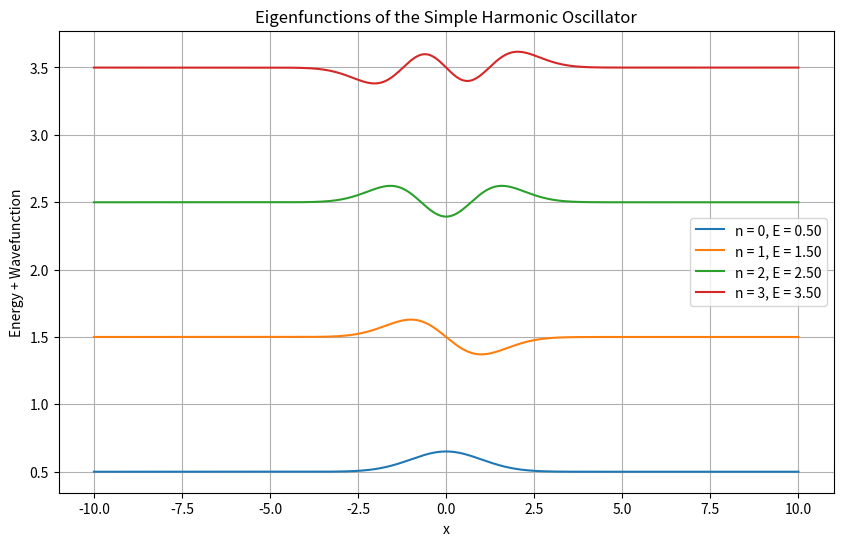
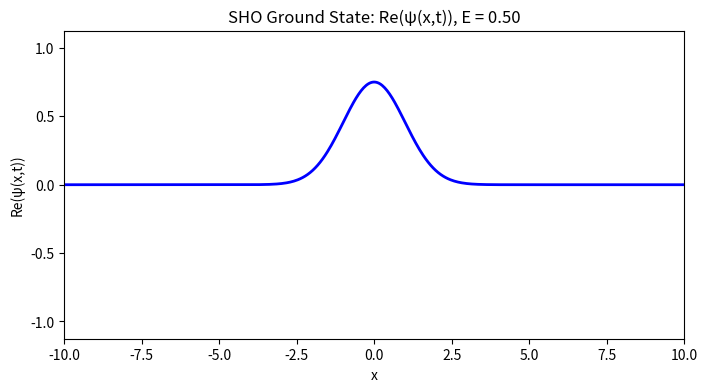
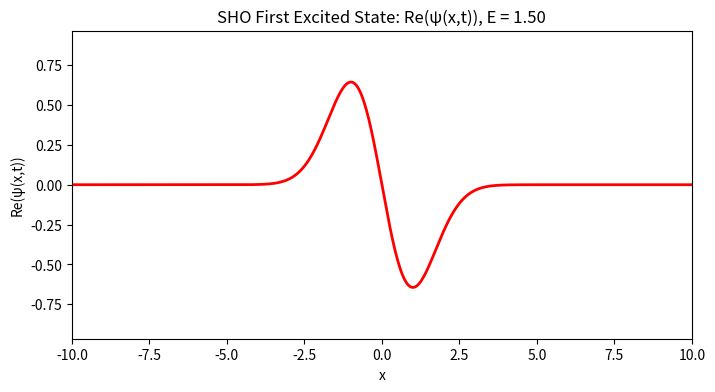

Here is the Python script that generated these plots, in order:
#!/usr/bin/env python3
# -*- coding: utf-8 -*-
"""
Created on Tue Mar 11 15:49:40 2025

This script demonstrates the simple harmonic oscillator (SHO) by:
1. Plotting the first four eigenfunctions (eigenvectors) with their corresponding energy levels.
2. Animating the time evolution (phase evolution) of the ground state.
3. Animating the time evolution of the first excited state.

Note:
For any stationary eigenstate, the time evolution introduces only a phase factor:
    ψ(x,t) = ψ(x,0) * exp(-i E t)
which does not affect the probability density. Here, we animate the real part to illustrate the evolution.

[redacted]
"""

import numpy as np
import matplotlib.pyplot as plt
from matplotlib.animation import FuncAnimation
from scipy.linalg import eigh

# -------------------------
# Section 1: Setup & Eigenvalue Problem
# -------------------------
# Step 1: Discretize the space
N = 500                   # Number of grid points
x_min, x_max = -10, 10    # Spatial range from -10 to 10
x = np.linspace(x_min, x_max, N)  # Array of x values
dx = x[1] - x[0]          # Grid spacing

# Step 2: Define the SHO potential
# Using atomic units: m = 1, ω = 1 so that V(x) = 0.5 * x^2
V = 0.5 * x**2

# Step 3: Construct the Hamiltonian using finite differences
# Kinetic energy operator: T = -0.5 * d²/dx² (approximated using central differences)
T = -0.5 * (
    np.diag(np.ones(N - 1), -1) - 2 * np.diag(np.ones(N), 0) + np.diag(np.ones(N - 1), 1)
) / dx**2
# Total Hamiltonian: H = T + V (with V as a diagonal matrix)
H = T + np.diag(V)

# Step 4: Solve the eigenvalue problem to obtain energy levels and eigenfunctions
eigvals, eigvecs = eigh(H)

# -------------------------
# Section 2: Plot Energy Levels and Eigenfunctions
# -------------------------
plt.figure(figsize=(10, 6))
# Plot the first four eigenfunctions, each shifted vertically by its eigenvalue
for n in range(4):
    plt.plot(x, eigvecs[:, n] + eigvals[n], label=f'n = {n}, E = {eigvals[n]:.2f}')
plt.xlabel('x')
plt.ylabel('Energy + Wavefunction')
plt.title('Eigenfunctions of the Simple Harmonic Oscillator')
plt.legend()
plt.grid(True)
plt.show()

# -------------------------
# Section 3: Animate Ground State Time Evolution
# -------------------------
# The ground state is the lowest eigenvalue state (n = 0)
psi_ground = eigvecs[:, 0]
E_ground = eigvals[0]

# Normalize the ground state so that ∫|ψ(x)|^2 dx = 1
psi_ground = psi_ground / np.sqrt(np.sum(np.abs(psi_ground)**2) * dx)

# Set up the figure for the ground state animation
fig_ground, ax_ground = plt.subplots(figsize=(8, 4))
line_ground, = ax_ground.plot(x, np.real(psi_ground), 'b-', lw=2)
ax_ground.set_xlim(x_min, x_max)
ax_ground.set_ylim(-1.5 * np.max(np.abs(psi_ground)), 1.5 * np.max(np.abs(psi_ground)))
ax_ground.set_xlabel('x')
ax_ground.set_ylabel('Re(ψ(x,t))')
ax_ground.set_title(f'SHO Ground State: Re(ψ(x,t)), E = {E_ground:.2f}')

def update_ground(frame):
    t = frame * 0.05  # Time for the current frame
    # Time evolution: ψ(x,t) = ψ(x,0) * exp(-i * E * t)
    psi_t = psi_ground * np.exp(-1j * E_ground * t)
    line_ground.set_ydata(np.real(psi_t))
    return line_ground,

ani_ground = FuncAnimation(fig_ground, update_ground, frames=200, interval=50, blit=True)

# Display the ground state animation
plt.show()

# -------------------------
# Section 4: Animate First Excited State Time Evolution
# -------------------------
# The first excited state corresponds to n = 1 (index 1, since index 0 is ground state)
psi_excited = eigvecs[:, 1]
E_excited = eigvals[1]

# Normalize the first excited state
psi_excited = psi_excited / np.sqrt(np.sum(np.abs(psi_excited)**2) * dx)

# Set up the figure for the first excited state animation
fig_excited, ax_excited = plt.subplots(figsize=(8, 4))
line_excited, = ax_excited.plot(x, np.real(psi_excited), 'r-', lw=2)
ax_excited.set_xlim(x_min, x_max)
ax_excited.set_ylim(-1.5 * np.max(np.abs(psi_excited)), 1.5 * np.max(np.abs(psi_excited)))
ax_excited.set_xlabel('x')
ax_excited.set_ylabel('Re(ψ(x,t))')
ax_excited.set_title(f'SHO First Excited State: Re(ψ(x,t)), E = {E_excited:.2f}')

def update_excited(frame):
    t = frame * 0.05  # Time for the current frame
    # Time evolution of the excited state: ψ(x,t) = ψ(x,0) * exp(-i * E * t)
    psi_t = psi_excited * np.exp(-1j * E_excited * t)
    line_excited.set_ydata(np.real(psi_t))
    return line_excited,

ani_excited = FuncAnimation(fig_excited, update_excited, frames=200, interval=50, blit=True)

# Display the excited state animation
plt.show()
